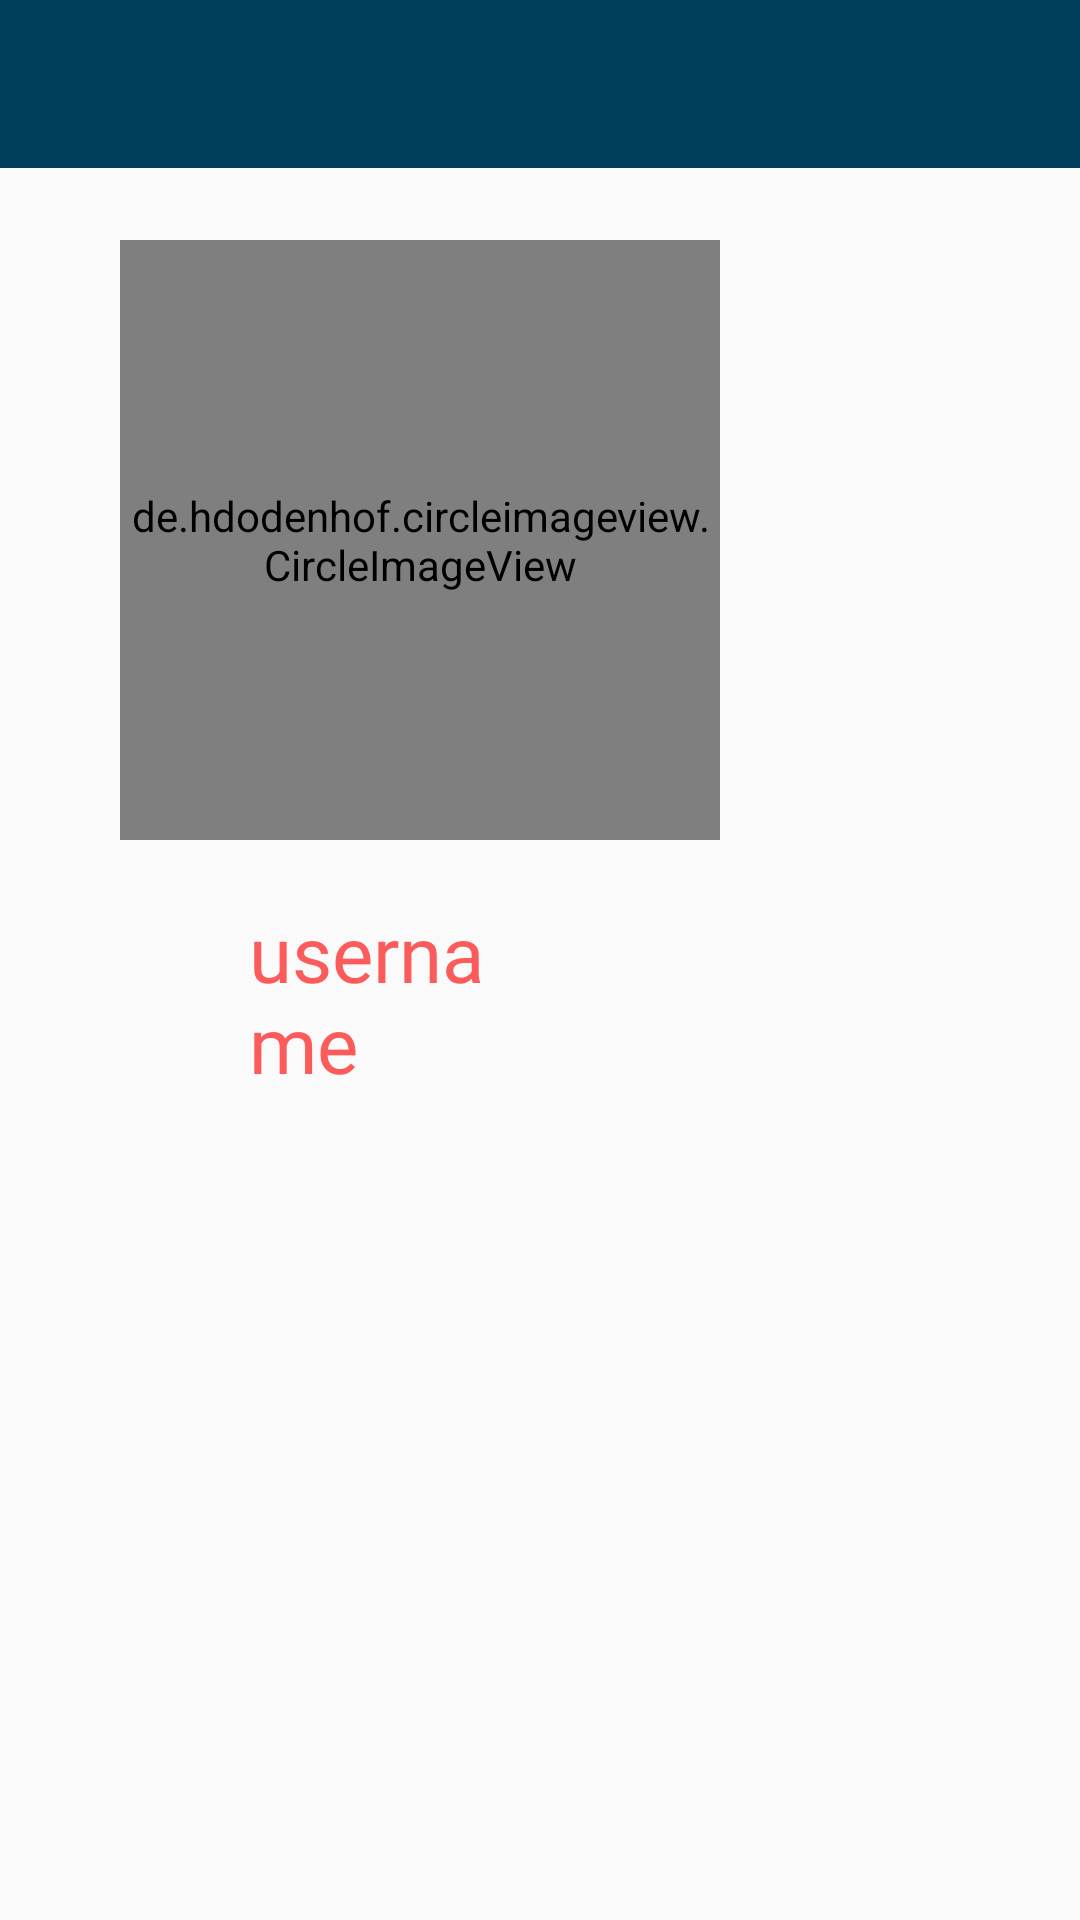

Here is an Android app screen rendered from its layout file. Give the layout XML and the strings, colors and styles it references.
<!-- AndroidManifest.xml: application theme AppTheme -->
<!-- res/layout/header_fo_navigate_drawer.xml -->
<?xml version="1.0" encoding="utf-8"?>
<LinearLayout
    xmlns:android="http://schemas.android.com/apk/res/android"
    xmlns:tools="http://schemas.android.com/tools"
    android:layout_width="match_parent"
    android:layout_height="match_parent"
    xmlns:app="http://schemas.android.com/apk/res-auto"
    android:orientation="vertical"

    tools:ignore="MissingDefaultResource">

    <include
        layout="@layout/app_bar_layout"
        android:id="@+id/appbarlayout"/>

    <de.hdodenhof.circleimageview.CircleImageView
        android:id="@+id/profileImageForNavigation"
        android:layout_width="200dp"
        android:layout_height="200dp"
        android:layout_below="@id/appbarlayout"
        android:layout_marginLeft="40dp"
        android:layout_marginTop="24dp"
        android:src="@drawable/profile_image"
        app:civ_border_color="#fb5b5a"
        app:civ_border_width="2dp" />

    <TextView
        android:layout_width="100dp"
        android:layout_height="wrap_content"
        android:text="username"
        android:id="@+id/usernameForNavigation"
        android:textColor="#fb5b5a"
        android:textSize="26sp"
        android:layout_marginLeft="83dp"
        android:layout_marginTop="20dp"
        android:fontFamily="@font/bangers"/>


</LinearLayout>
<!-- res/layout/app_bar_layout.xml (included above) -->
<?xml version="1.0" encoding="utf-8"?>
<androidx.appcompat.widget.Toolbar
    xmlns:android="http://schemas.android.com/apk/res/android"
    android:layout_width="match_parent"
    android:layout_height="wrap_content"
    android:background="@color/colorPrimaryDark"
    android:id="@+id/main_app_bar"
    android:theme="@style/ThemeOverlay.AppCompat.Dark.ActionBar"
    >

</androidx.appcompat.widget.Toolbar>
<!-- resources referenced by this layout -->
<resources>
  <color name="colorPrimaryDark">#003f5c</color>
  <style name="AppTheme" parent="Theme.AppCompat.Light.NoActionBar">
          
          <item name="colorPrimary">#fb5b5a</item>
          <item name="colorPrimaryDark">@color/colorPrimaryDark</item>
          <item name="colorAccent">@color/colorAccent</item>
  
      </style>
  <color name="colorAccent">#03DAC5</color>
</resources>
